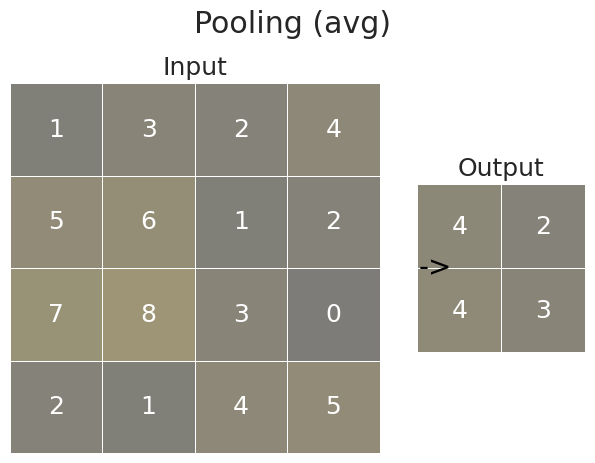

Write Python code to recreate this figure.
import numpy as np
import matplotlib.pyplot as plt
import seaborn as sns


def pooling(input_matrix, pool_size, stride, mode='max'):
    output_shape = ((input_matrix.shape[0] - pool_size) // stride + 1,
                    (input_matrix.shape[1] - pool_size) // stride + 1)
    pooled_matrix = np.zeros(output_shape)
    for i in range(0, input_matrix.shape[0] - pool_size + 1, stride):
        for j in range(0, input_matrix.shape[1] - pool_size + 1, stride):
            region = input_matrix[i:i + pool_size, j:j + pool_size]
            if mode == 'max':
                pooled_matrix[i // stride, j // stride] = np.max(region)
            elif mode == 'avg':
                pooled_matrix[i // stride, j // stride] = np.mean(region)
    return pooled_matrix


def plot_heatmap(
    ax, title, data, vmin, vmax, fmt,
    cmap='cividis', annot=True, cbar=False, square=True,
):
    ax.axis('off')
    ax.set_title(title)
    sns.heatmap(data, vmin=vmin, vmax=vmax, annot=True, fmt=fmt, linewidth=.5, cmap=cmap, cbar=False, square=True, ax=ax)


def plot_matrixes(input_matrix, output_matrix, vmin, vmax, fmt, title='Convolution (Matrix)'):
    sns.set(style='whitegrid', context='talk')

    fig, axes = plt.subplots(1, 2, gridspec_kw={"width_ratios": [7, 3]})
    fig.suptitle(title)

    plot_heatmap(axes[0], 'Input', input_matrix, vmin, vmax, fmt)
    plot_heatmap(axes[1], 'Output', output_matrix, vmin, vmax, fmt)

    fig.text(1.15, 0.5, '->', fontsize=20, va='center', ha='center', transform = axes[0].transAxes, color ='black')

    plt.tight_layout()
    plt.show()


def sample_max_pooling():
    input_matrix = np.array([
        [1, 3, 2, 4],
        [5, 6, 1, 2],
        [7, 8, 3, 0],
        [2, 1, 4, 5],
    ])
    output_matrix = pooling(input_matrix, pool_size=2, stride=2, mode='max')
    plot_matrixes(input_matrix, output_matrix, vmin=-30, vmax=30, fmt='.0f', title='Pooling (max)')


def sample_avg_pooling():
    input_matrix = np.array([
        [1, 3, 2, 4],
        [5, 6, 1, 2],
        [7, 8, 3, 0],
        [2, 1, 4, 5],
    ])
    output_matrix = pooling(input_matrix, pool_size=2, stride=2, mode='avg')
    plot_matrixes(input_matrix, output_matrix, vmin=-30, vmax=30, fmt='.0f', title='Pooling (avg)')


if __name__ == "__main__":
    #sample_max_pooling()
    sample_avg_pooling()
